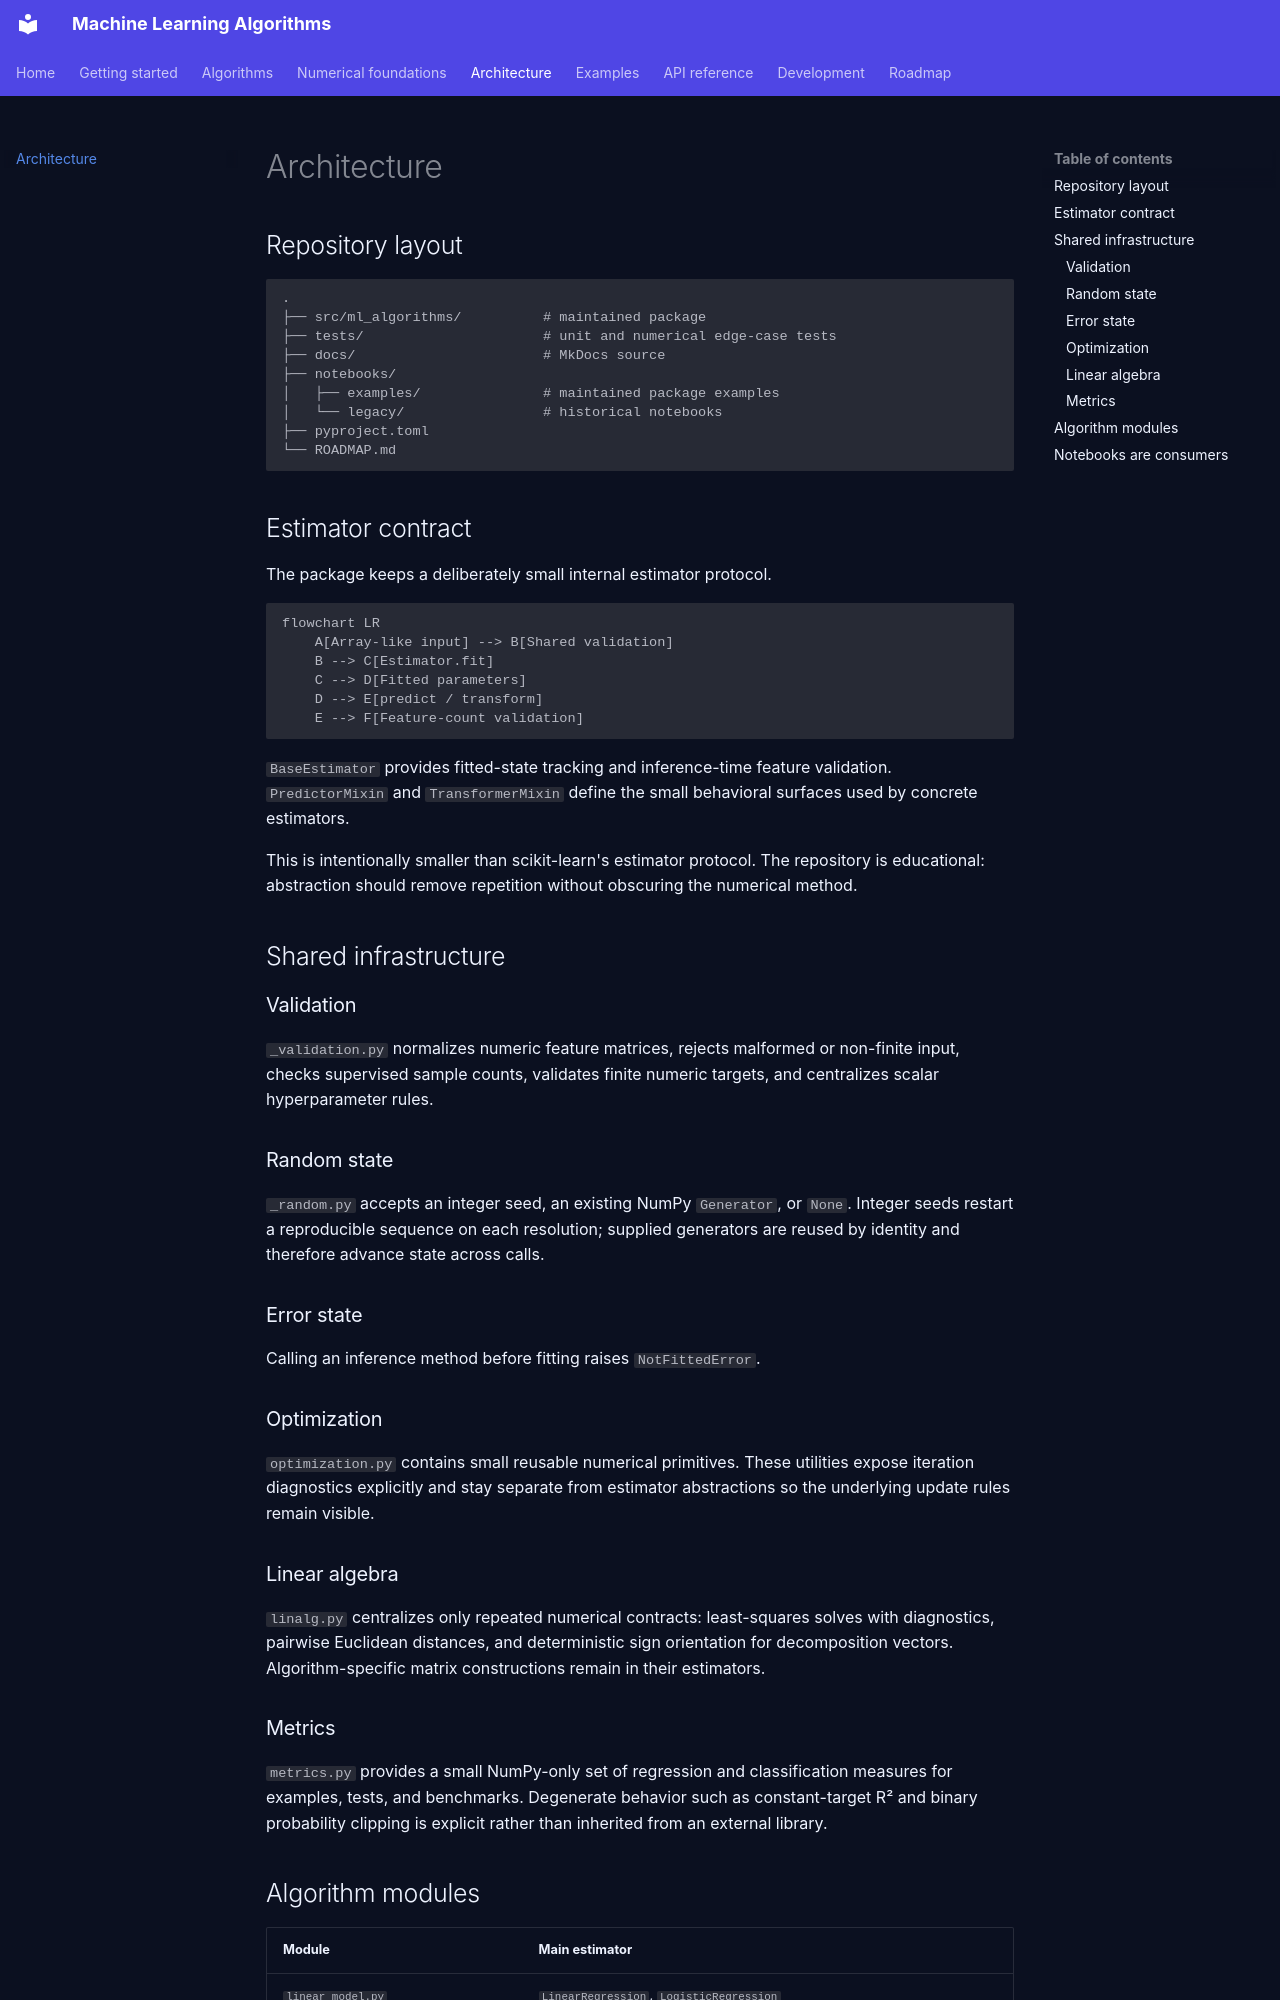

repository: DiogoRibeiro7/Machine-Learning-Algorithms · page: architecture/index.html · generator: mkdocs

# Architecture

## Repository layout

```text
.
├── src/ml_algorithms/          # maintained package
├── tests/                      # unit and numerical edge-case tests
├── docs/                       # MkDocs source
├── notebooks/
│   ├── examples/               # maintained package examples
│   └── legacy/                 # historical notebooks
├── pyproject.toml
└── ROADMAP.md
```

## Estimator contract

The package keeps a deliberately small internal estimator protocol.

```mermaid
flowchart LR
    A[Array-like input] --> B[Shared validation]
    B --> C[Estimator.fit]
    C --> D[Fitted parameters]
    D --> E[predict / transform]
    E --> F[Feature-count validation]
```

`BaseEstimator` provides fitted-state tracking and inference-time feature validation. `PredictorMixin` and `TransformerMixin` define the small behavioral surfaces used by concrete estimators.

This is intentionally smaller than scikit-learn's estimator protocol. The repository is educational: abstraction should remove repetition without obscuring the numerical method.

## Shared infrastructure

### Validation

`_validation.py` normalizes numeric feature matrices, rejects malformed or non-finite input, checks supervised sample counts, validates finite numeric targets, and centralizes scalar hyperparameter rules.

### Random state

`_random.py` accepts an integer seed, an existing NumPy `Generator`, or `None`. Integer seeds restart a reproducible sequence on each resolution; supplied generators are reused by identity and therefore advance state across calls.

### Error state

Calling an inference method before fitting raises `NotFittedError`.

### Optimization

`optimization.py` contains small reusable numerical primitives. These utilities expose iteration diagnostics explicitly and stay separate from estimator abstractions so the underlying update rules remain visible.

### Linear algebra

`linalg.py` centralizes only repeated numerical contracts: least-squares solves with diagnostics, pairwise Euclidean distances, and deterministic sign orientation for decomposition vectors. Algorithm-specific matrix constructions remain in their estimators.
